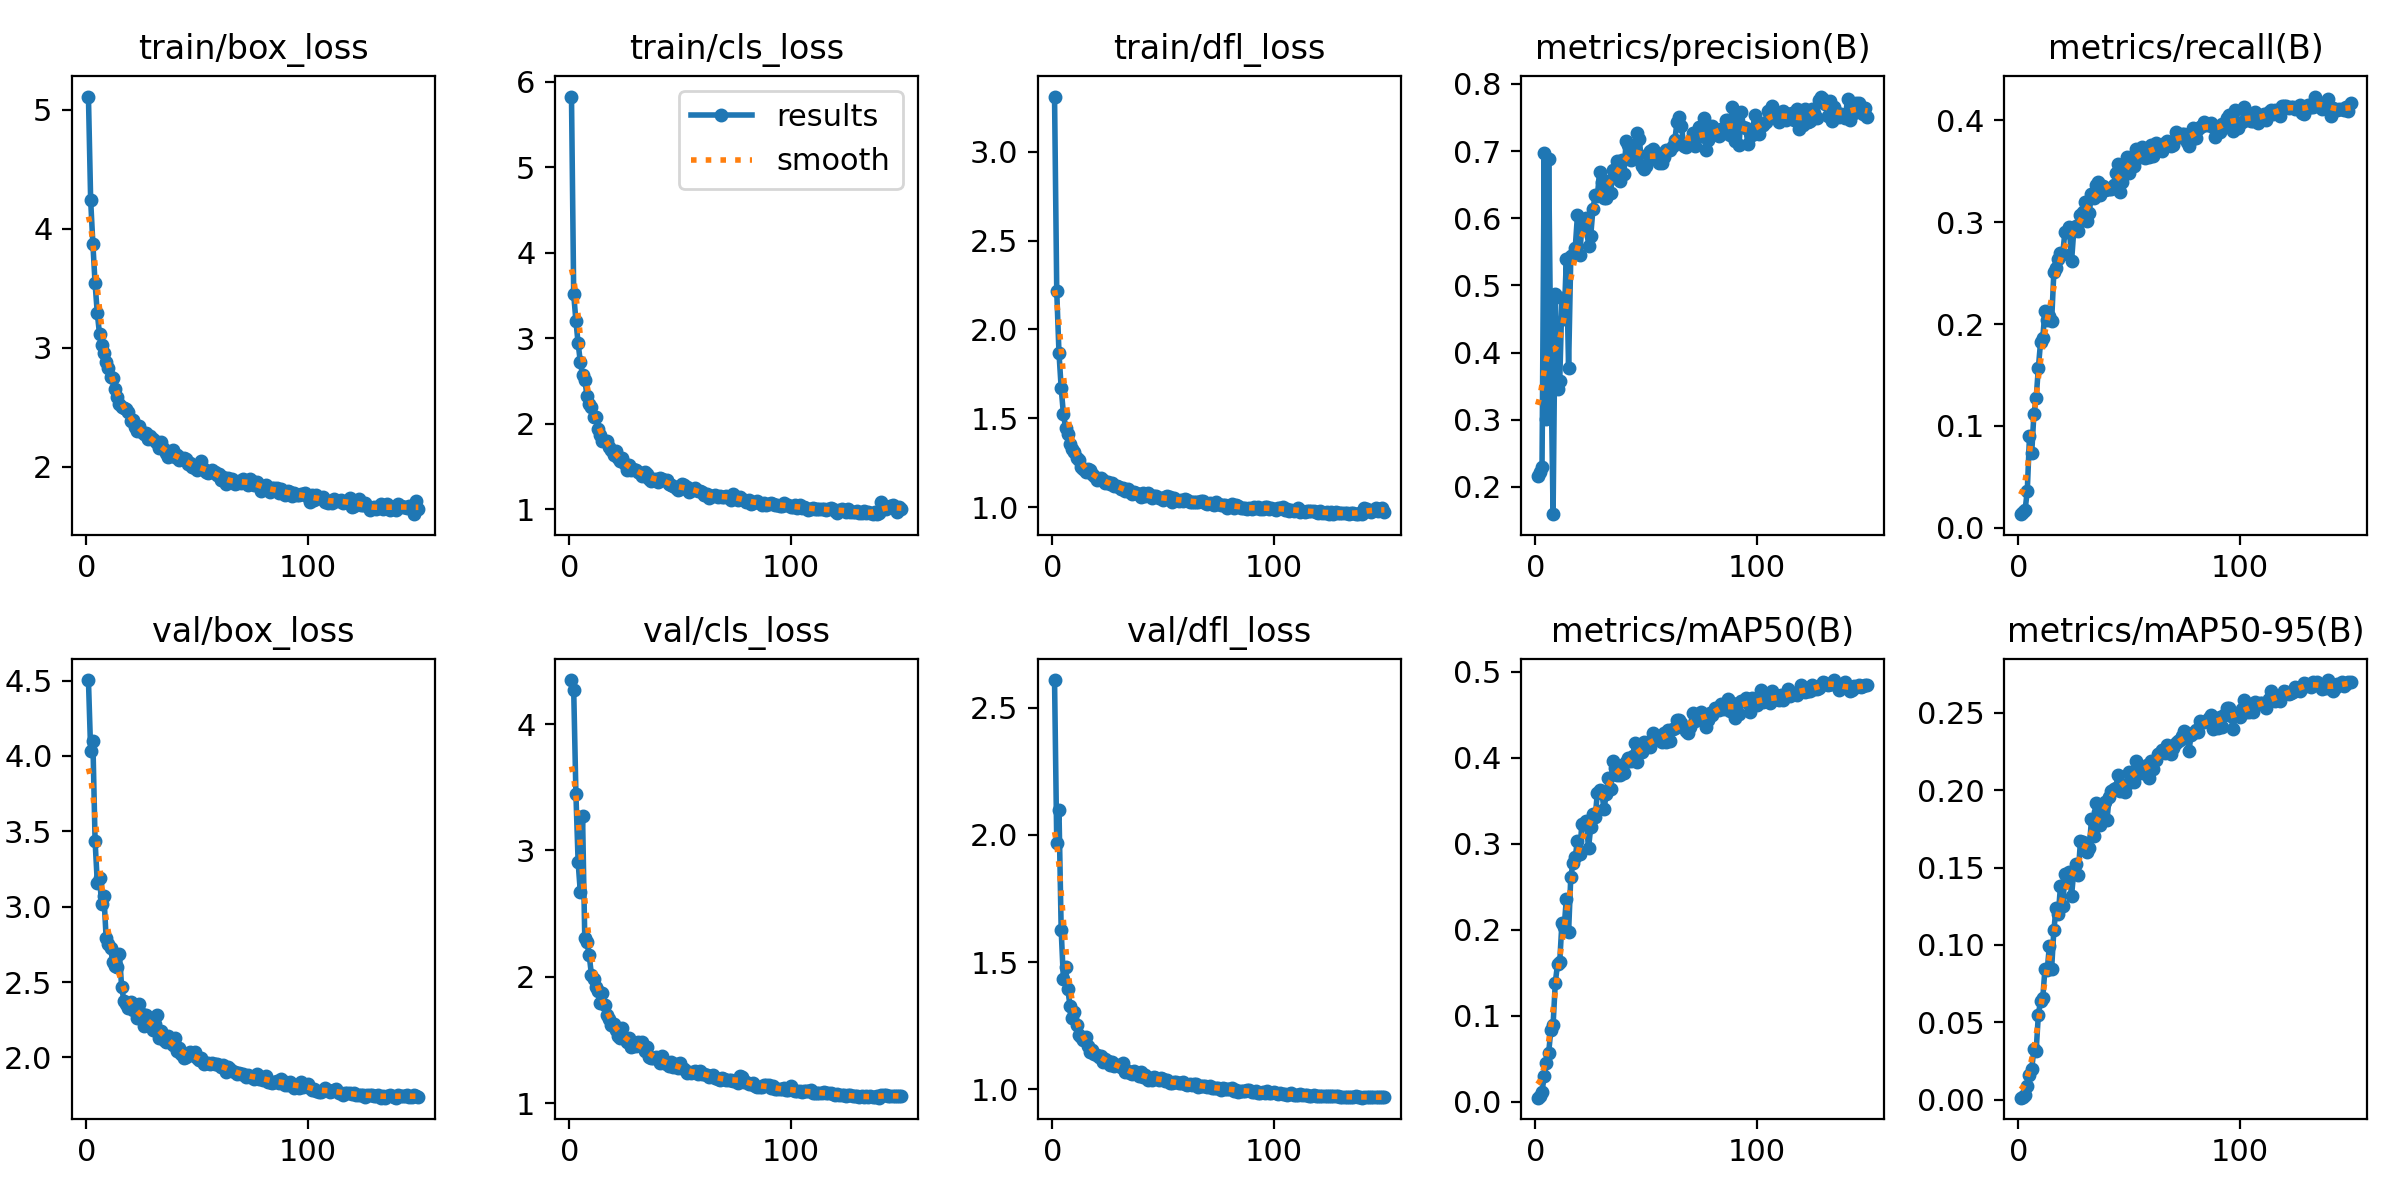

The data file committed next to this chart (first rows):
epoch, time, train/box_loss, train/cls_loss, train/dfl_loss, metrics/precision(B), metrics/recall(B), metrics/mAP50(B), metrics/mAP50-95(B), val/box_loss, val/cls_loss, val/dfl_loss, lr/pg0, lr/pg1, lr/pg2
1, 32.96, 5.11, 5.826, 3.309, 0.2166, 0.01329, 0.00463, 0.00122, 4.504, 4.349, 2.609, 0.07011, 0.003321, 0.003321
2, 78.18, 4.24, 3.515, 2.214, 0.2222, 0.01519, 0.00686, 0.00177, 4.032, 4.27, 1.969, 0.04006, 0.006611, 0.006611
3, 108.6, 3.875, 3.203, 1.87, 0.2291, 0.01724, 0.01141, 0.00293, 4.1, 3.446, 2.098, 0.009975, 0.009856, 0.009856
4, 139.1, 3.541, 2.94, 1.671, 0.6965, 0.0361, 0.02993, 0.00884, 3.437, 2.907, 1.626, 0.009802, 0.009802, 0.009802
5, 177.5, 3.291, 2.723, 1.527, 0.3007, 0.09012, 0.04532, 0.01565, 3.16, 2.668, 1.433, 0.009736, 0.009736, 0.009736
6, 207.5, 3.116, 2.571, 1.447, 0.6883, 0.07314, 0.05687, 0.01971, 3.188, 3.271, 1.479, 0.00967, 0.00967, 0.00967
7, 234.9, 3.02, 2.512, 1.41, 0.3827, 0.112, 0.08327, 0.03259, 3.016, 2.305, 1.392, 0.009604, 0.009604, 0.009604
8, 261.7, 2.958, 2.327, 1.355, 0.1595, 0.1269, 0.08912, 0.03127, 3.069, 2.274, 1.327, 0.009538, 0.009538, 0.009538
9, 289.7, 2.877, 2.227, 1.326, 0.4873, 0.1568, 0.1386, 0.05482, 2.791, 2.171, 1.279, 0.009472, 0.009472, 0.009472
10, 316.2, 2.834, 2.2, 1.311, 0.3465, 0.1824, 0.1598, 0.06391, 2.753, 2.018, 1.305, 0.009406, 0.009406, 0.009406
11, 342.3, 2.758, 2.083, 1.28, 0.3577, 0.1868, 0.1626, 0.06579, 2.728, 1.986, 1.251, 0.00934, 0.00934, 0.00934
12, 370.1, 2.746, 2.075, 1.268, 0.4809, 0.2126, 0.2081, 0.08461, 2.63, 1.923, 1.213, 0.009274, 0.009274, 0.009274
13, 400.5, 2.656, 1.94, 1.227, 0.4499, 0.2037, 0.2031, 0.08359, 2.609, 1.89, 1.206, 0.009208, 0.009208, 0.009208
14, 426.4, 2.589, 1.865, 1.218, 0.5401, 0.2076, 0.2361, 0.09957, 2.598, 1.795, 1.193, 0.009142, 0.009142, 0.009142
15, 457.6, 2.526, 1.8, 1.2, 0.3774, 0.2029, 0.1969, 0.08472, 2.686, 1.873, 1.205, 0.009076, 0.009076, 0.009076
16, 485.6, 2.498, 1.797, 1.216, 0.544, 0.2507, 0.2618, 0.1093, 2.467, 1.773, 1.169, 0.00901, 0.00901, 0.00901
17, 514, 2.497, 1.803, 1.209, 0.5453, 0.2552, 0.2771, 0.124, 2.376, 1.696, 1.148, 0.008944, 0.008944, 0.008944
18, 543, 2.483, 1.733, 1.186, 0.5556, 0.2635, 0.2851, 0.1197, 2.357, 1.663, 1.156, 0.008878, 0.008878, 0.008878
19, 582, 2.465, 1.695, 1.177, 0.6042, 0.2693, 0.3029, 0.1379, 2.329, 1.62, 1.139, 0.008812, 0.008812, 0.008812
20, 609.5, 2.382, 1.635, 1.153, 0.5448, 0.2688, 0.2879, 0.1251, 2.368, 1.623, 1.133, 0.008746, 0.008746, 0.008746
21, 636.6, 2.396, 1.678, 1.157, 0.5882, 0.2904, 0.3233, 0.1459, 2.313, 1.582, 1.125, 0.00868, 0.00868, 0.00868
22, 665.6, 2.336, 1.604, 1.165, 0.5895, 0.2901, 0.3229, 0.1417, 2.32, 1.533, 1.132, 0.008614, 0.008614, 0.008614
23, 692.9, 2.301, 1.568, 1.156, 0.6009, 0.2953, 0.3259, 0.1471, 2.26, 1.517, 1.106, 0.008548, 0.008548, 0.008548
24, 721.3, 2.342, 1.597, 1.135, 0.5593, 0.2617, 0.295, 0.1318, 2.357, 1.592, 1.12, 0.008482, 0.008482, 0.008482
25, 747.2, 2.295, 1.533, 1.144, 0.5737, 0.2916, 0.3191, 0.1474, 2.288, 1.516, 1.109, 0.008416, 0.008416, 0.008416
26, 773.6, 2.273, 1.458, 1.129, 0.6141, 0.2962, 0.3346, 0.1521, 2.207, 1.484, 1.095, 0.00835, 0.00835, 0.00835
27, 803.3, 2.286, 1.522, 1.137, 0.6339, 0.2914, 0.3309, 0.1454, 2.28, 1.516, 1.108, 0.008284, 0.008284, 0.008284
28, 836.5, 2.231, 1.465, 1.12, 0.6333, 0.3073, 0.3589, 0.1669, 2.233, 1.445, 1.09, 0.008218, 0.008218, 0.008218
29, 865.4, 2.261, 1.466, 1.118, 0.6686, 0.3102, 0.362, 0.1665, 2.222, 1.455, 1.097, 0.008152, 0.008152, 0.008152
30, 894.8, 2.232, 1.454, 1.117, 0.6545, 0.3199, 0.3595, 0.1613, 2.183, 1.451, 1.09, 0.008086, 0.008086, 0.008086
31, 922.7, 2.22, 1.433, 1.101, 0.63, 0.3007, 0.3405, 0.1603, 2.224, 1.487, 1.086, 0.00802, 0.00802, 0.00802
32, 952.1, 2.197, 1.427, 1.107, 0.6299, 0.3094, 0.3574, 0.1625, 2.283, 1.46, 1.101, 0.007954, 0.007954, 0.007954
33, 982.2, 2.156, 1.392, 1.094, 0.656, 0.3276, 0.3762, 0.1812, 2.131, 1.486, 1.069, 0.007888, 0.007888, 0.007888
34, 1018, 2.205, 1.441, 1.101, 0.6374, 0.3238, 0.3637, 0.1704, 2.174, 1.412, 1.072, 0.007822, 0.007822, 0.007822
35, 1054, 2.15, 1.408, 1.088, 0.6717, 0.3369, 0.3965, 0.1919, 2.113, 1.442, 1.065, 0.007756, 0.007756, 0.007756
36, 1081, 2.114, 1.359, 1.073, 0.663, 0.3392, 0.3882, 0.1861, 2.104, 1.365, 1.058, 0.00769, 0.00769, 0.00769
37, 1110, 2.082, 1.33, 1.085, 0.6846, 0.3272, 0.3798, 0.1774, 2.14, 1.36, 1.073, 0.007624, 0.007624, 0.007624
38, 1138, 2.102, 1.353, 1.08, 0.6549, 0.3352, 0.3796, 0.183, 2.103, 1.356, 1.063, 0.007558, 0.007558, 0.007558
39, 1169, 2.144, 1.358, 1.074, 0.6867, 0.3319, 0.3914, 0.1926, 2.079, 1.364, 1.053, 0.007492, 0.007492, 0.007492
40, 1194, 2.079, 1.322, 1.058, 0.6665, 0.3331, 0.3825, 0.1805, 2.129, 1.351, 1.068, 0.007426, 0.007426, 0.007426
41, 1221, 2.102, 1.367, 1.082, 0.7148, 0.3324, 0.3946, 0.1959, 2.042, 1.318, 1.048, 0.00736, 0.00736, 0.00736
42, 1248, 2.055, 1.355, 1.061, 0.7087, 0.3328, 0.3997, 0.1995, 2.06, 1.375, 1.055, 0.007294, 0.007294, 0.007294
43, 1276, 2.075, 1.34, 1.079, 0.6864, 0.3365, 0.3965, 0.2008, 2.02, 1.315, 1.037, 0.007228, 0.007228, 0.007228
44, 1304, 2.071, 1.348, 1.072, 0.69, 0.3485, 0.4024, 0.2017, 1.997, 1.308, 1.042, 0.007162, 0.007162, 0.007162
45, 1331, 2.066, 1.294, 1.051, 0.7019, 0.3572, 0.4177, 0.2098, 2, 1.294, 1.036, 0.007096, 0.007096, 0.007096
46, 1358, 2.02, 1.281, 1.062, 0.7272, 0.3296, 0.3956, 0.1995, 2.016, 1.326, 1.048, 0.00703, 0.00703, 0.00703
47, 1387, 2.036, 1.274, 1.064, 0.7176, 0.3393, 0.408, 0.2032, 2.033, 1.285, 1.045, 0.006964, 0.006964, 0.006964
48, 1415, 1.995, 1.247, 1.053, 0.678, 0.3536, 0.407, 0.1985, 2.013, 1.313, 1.036, 0.006898, 0.006898, 0.006898
49, 1443, 1.986, 1.232, 1.052, 0.6736, 0.3641, 0.4182, 0.2042, 2.035, 1.279, 1.043, 0.006832, 0.006832, 0.006832
50, 1470, 1.976, 1.24, 1.04, 0.678, 0.3483, 0.4121, 0.2116, 1.994, 1.315, 1.04, 0.006766, 0.006766, 0.006766
51, 1496, 2, 1.291, 1.057, 0.6959, 0.3638, 0.4183, 0.2111, 1.982, 1.275, 1.032, 0.0067, 0.0067, 0.0067
52, 1527, 2.052, 1.283, 1.062, 0.6999, 0.355, 0.4126, 0.2052, 1.995, 1.269, 1.037, 0.006634, 0.006634, 0.006634
53, 1562, 1.985, 1.261, 1.056, 0.7036, 0.3722, 0.4293, 0.2187, 1.955, 1.239, 1.024, 0.006568, 0.006568, 0.006568
54, 1604, 1.953, 1.208, 1.03, 0.6887, 0.3694, 0.4235, 0.213, 1.964, 1.25, 1.025, 0.006502, 0.006502, 0.006502
55, 1635, 1.951, 1.226, 1.05, 0.697, 0.3637, 0.4217, 0.2142, 1.963, 1.239, 1.028, 0.006436, 0.006436, 0.006436
56, 1662, 1.958, 1.229, 1.043, 0.6827, 0.3741, 0.4203, 0.2113, 1.957, 1.244, 1.027, 0.00637, 0.00637, 0.00637
57, 1694, 1.973, 1.253, 1.034, 0.6825, 0.3631, 0.4185, 0.2146, 1.963, 1.252, 1.023, 0.006304, 0.006304, 0.006304
58, 1727, 1.961, 1.21, 1.041, 0.6913, 0.3722, 0.4288, 0.2166, 1.957, 1.229, 1.023, 0.006238, 0.006238, 0.006238
59, 1757, 1.933, 1.21, 1.038, 0.7022, 0.3638, 0.4186, 0.2078, 1.953, 1.254, 1.027, 0.006172, 0.006172, 0.006172
60, 1795, 1.94, 1.204, 1.05, 0.7022, 0.3757, 0.4321, 0.2192, 1.948, 1.228, 1.019, 0.006106, 0.006106, 0.006106
... 90 more rows
